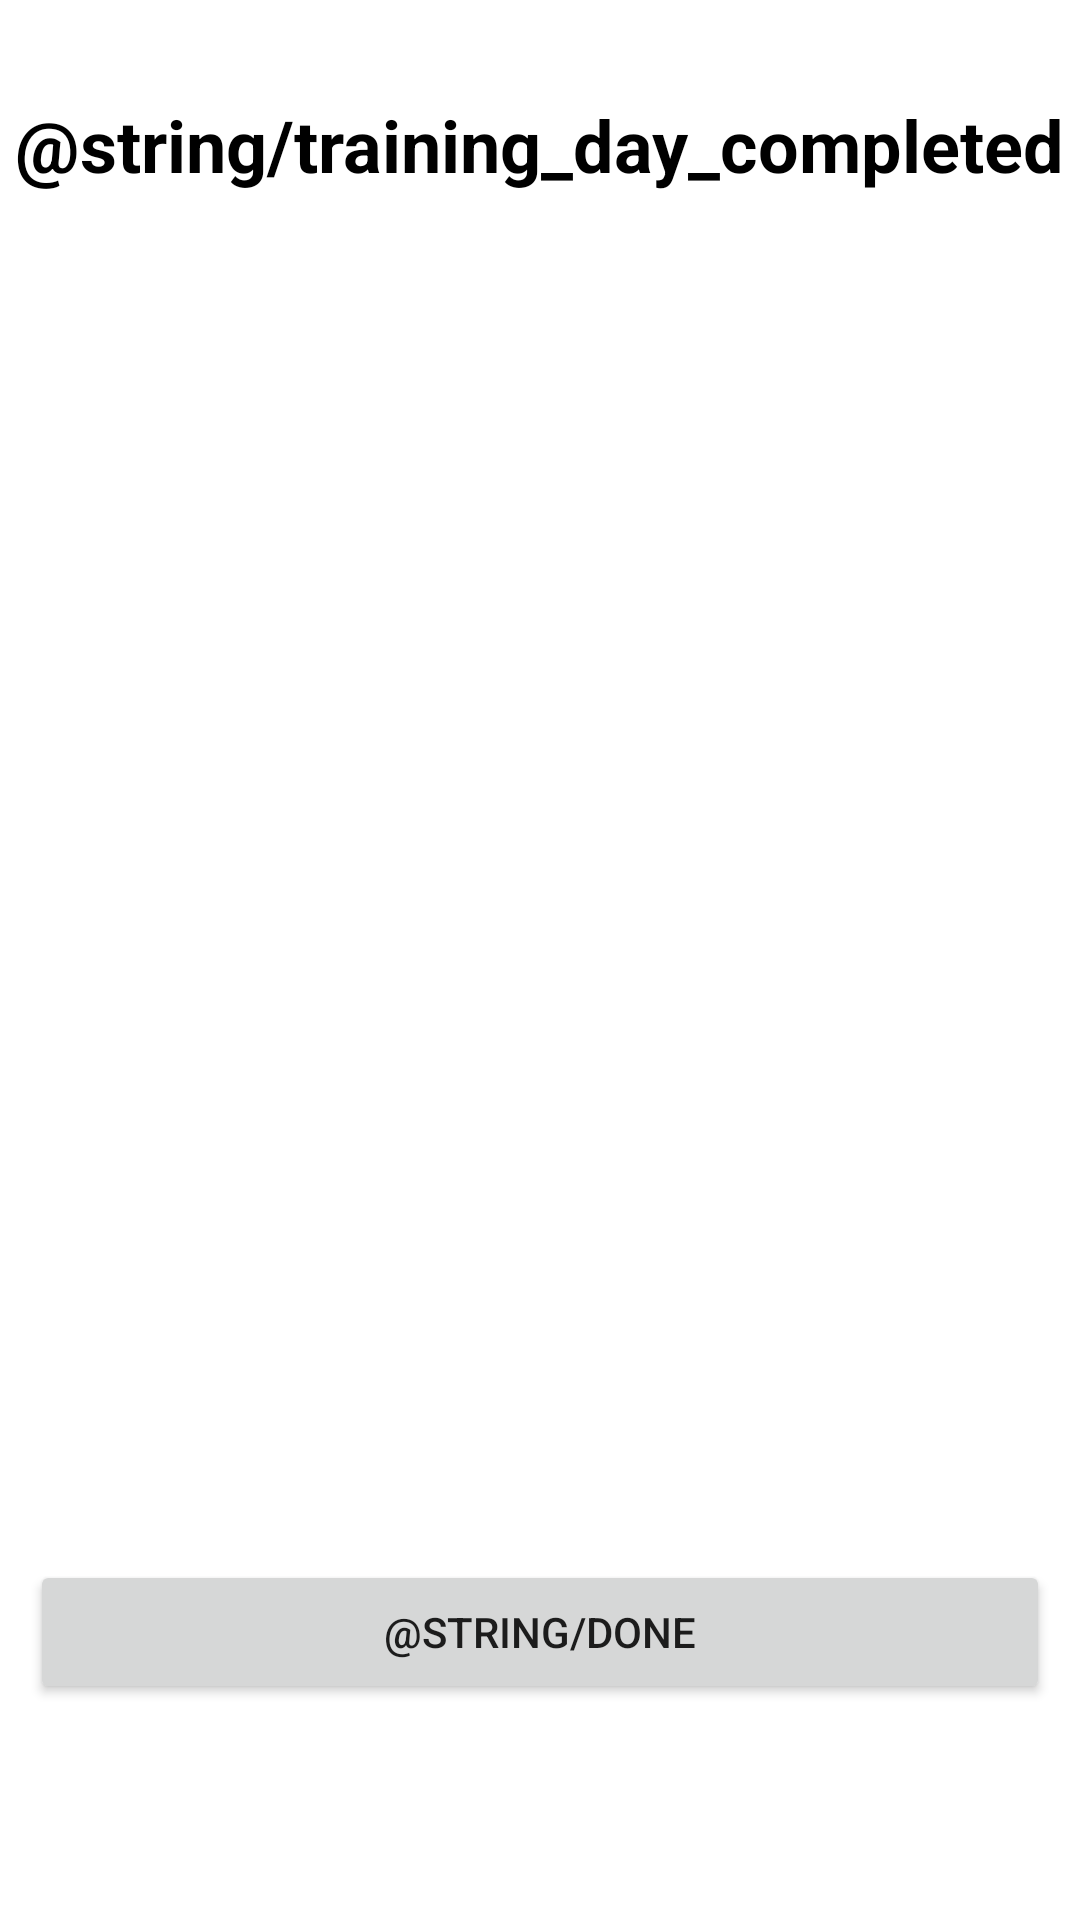

The Android layout XML behind this screen, and the referenced resources:
<!-- AndroidManifest.xml: application theme Theme.MyFitness -->
<!-- res/layout/day_finish_fragment.xml -->
<?xml version="1.0" encoding="utf-8"?>
<androidx.constraintlayout.widget.ConstraintLayout xmlns:android="http://schemas.android.com/apk/res/android"
    xmlns:app="http://schemas.android.com/apk/res-auto"
    xmlns:tools="http://schemas.android.com/tools"
    android:layout_width="match_parent"
    android:layout_height="match_parent">

    <TextView
        android:id="@+id/textView2"
        android:layout_width="wrap_content"
        android:layout_height="wrap_content"
        android:layout_marginTop="32dp"
        android:text="@string/training_day_completed"
        android:textColor="@color/black"
        android:textSize="24sp"
        android:textStyle="bold"
        app:layout_constraintEnd_toEndOf="parent"
        app:layout_constraintStart_toStartOf="parent"
        app:layout_constraintTop_toTopOf="parent" />

    <ImageView
        android:id="@+id/imMain"
        android:layout_width="0dp"
        android:layout_height="0dp"
        android:layout_marginStart="10dp"
        android:layout_marginTop="16dp"
        android:layout_marginEnd="10dp"
        app:layout_constraintBottom_toTopOf="@+id/guideline2"
        app:layout_constraintEnd_toEndOf="parent"
        app:layout_constraintStart_toStartOf="parent"
        app:layout_constraintTop_toBottomOf="@+id/textView2"
        tools:srcCompat="@tools:sample/avatars" />

    <androidx.constraintlayout.widget.Guideline
        android:id="@+id/guideline2"
        android:layout_width="wrap_content"
        android:layout_height="wrap_content"
        android:orientation="horizontal"
        app:layout_constraintGuide_percent="0.7" />

    <Button
        android:id="@+id/bDone"
        android:layout_width="0dp"
        android:layout_height="wrap_content"
        android:text="@string/done"
        app:layout_constraintBottom_toBottomOf="parent"
        app:layout_constraintEnd_toEndOf="@+id/imMain"
        app:layout_constraintStart_toStartOf="@+id/imMain"
        app:layout_constraintTop_toBottomOf="@+id/imMain" />
</androidx.constraintlayout.widget.ConstraintLayout>
<!-- resources referenced by this layout -->
<resources>
  <color name="black">#FF000000</color>
  <string name="done">Готово</string>
  <string name="training_day_completed">Тренировочный день закончен!</string>
  <style name="Theme.MyFitness" parent="Theme.MaterialComponents.DayNight.DarkActionBar">
          
          <item name="colorPrimary">@color/purple_500</item>
          <item name="colorPrimaryVariant">@color/purple_700</item>
          <item name="colorOnPrimary">@color/white</item>
          
          <item name="colorSecondary">@color/blue</item>
          <item name="colorSecondaryVariant">@color/teal_700</item>
          <item name="colorOnSecondary">@color/black</item>
          
          <item name="android:statusBarColor">?attr/colorPrimaryVariant</item>
          
          <item name="android:windowFullscreen">true</item>
      </style>
  <color name="purple_500">#FF6200EE</color>
  <color name="purple_700">#FF3700B3</color>
  <color name="white">#FFFFFFFF</color>
  <color name="blue">#0132E3</color>
  <color name="teal_700">#FF018786</color>
</resources>
